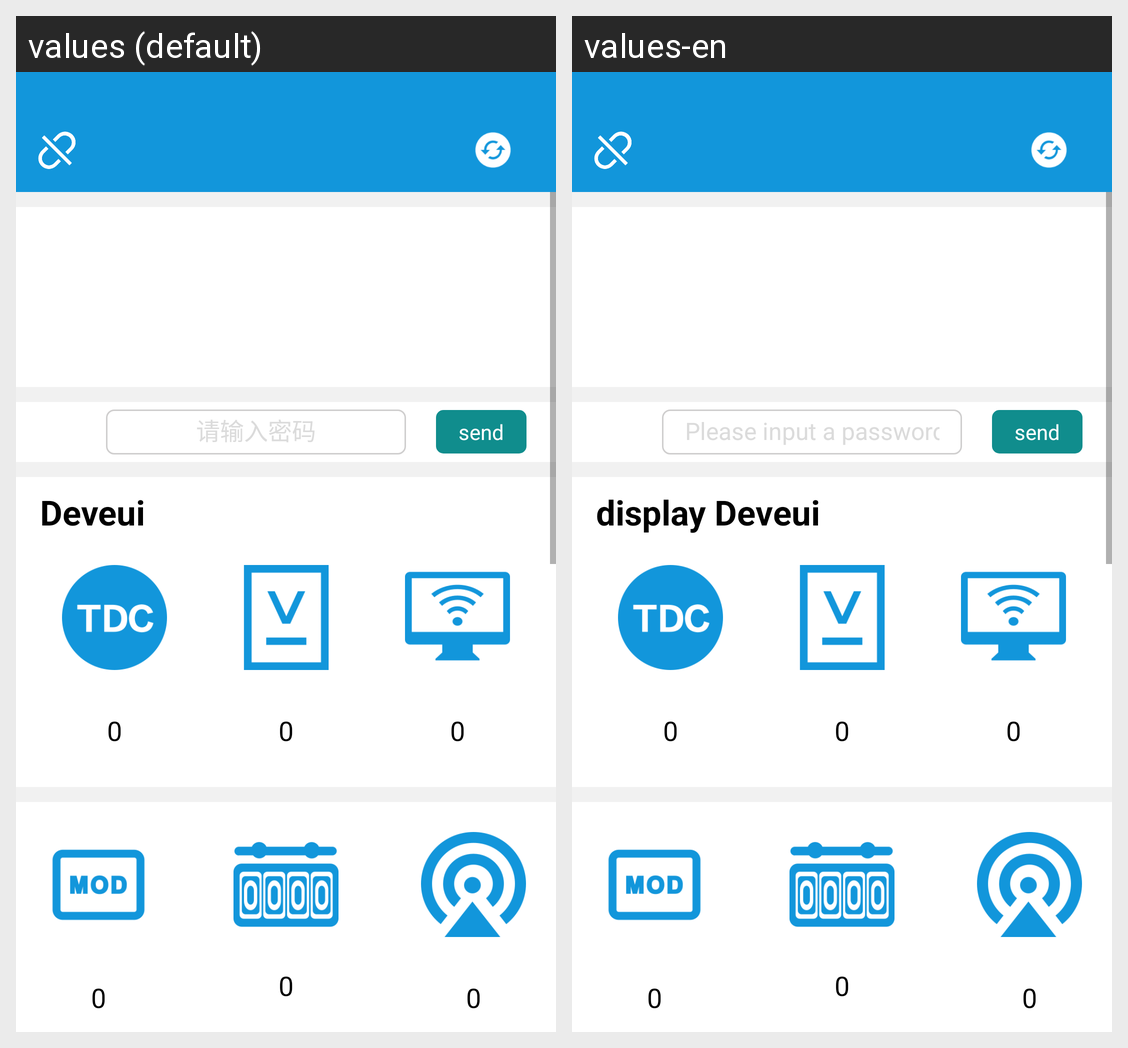

This grid shows one Android layout under two languages. Give, for every string resource on the screen, its name, the default text and each shown locale's text.
Android screen res/layout/fragment_info.xml rendered under 2 locales, left to right: values (default), values-en. Device: Nexus 5 (rendered at 1080×1920; each locale shown at half size, 540×960, under a caption strip naming it); theme SplashTheme.
Strings drawn on this screen, with the default value and each locale's value (text and hints the layout hard-codes, and strings that could not be matched under every locale, appear in the picture but are not listed):

txt_password
  values: 请输入密码
  values-en: Please input a password

text_send
  values: send
  values-en: send

Deveui
  values: Deveui
  values-en: display Deveui
